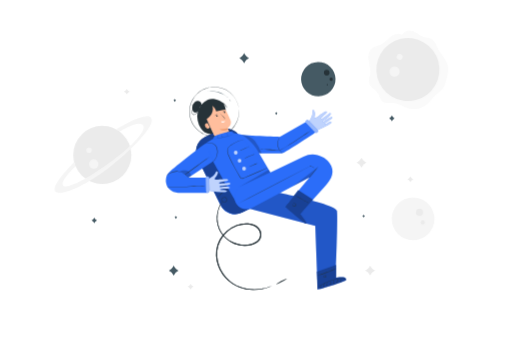
t = 0.00 s
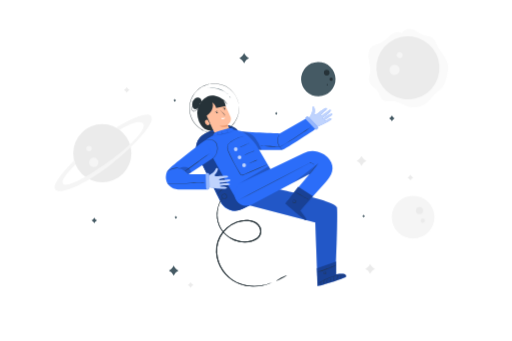
t = 0.75 s
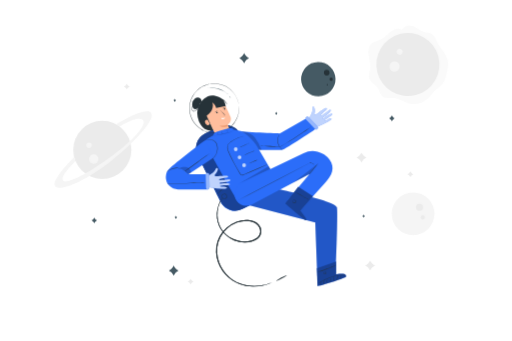
t = 2.25 s
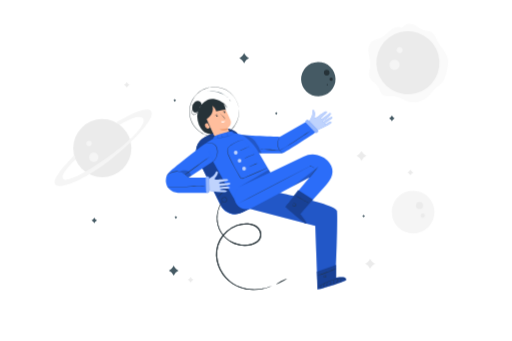
t = 3.00 s
t = 3.75 s: frame unchanged from t = 2.25 s, image omitted
t = 5.25 s: frame unchanged from t = 0.75 s, image omitted

The animated SVG that drew these frames (rendered in a browser with its animation timeline set to each time). Animation: 1 CSS @keyframes rule; one cycle of 6.00 s, repeats indefinitely.

<svg class="animated" id="freepik_stories-astronaut" xmlns="http://www.w3.org/2000/svg" viewBox="0 0 750 500" version="1.1" xmlns:xlink="http://www.w3.org/1999/xlink" xmlns:svgjs="http://svgjs.com/svgjs"><style>svg#freepik_stories-astronaut:not(.animated) .animable {opacity: 0;}svg#freepik_stories-astronaut.animated #freepik--background-complete--inject-63 {animation: 6s Infinite  linear floating;animation-delay: 0s;}svg#freepik_stories-astronaut.animated #freepik--Character--inject-63 {animation: 3s Infinite  linear floating;animation-delay: 0s;}            @keyframes floating {                0% {                    opacity: 1;                    transform: translateY(0px);                }                50% {                    transform: translateY(-10px);                }                100% {                    opacity: 1;                    transform: translateY(0px);                }            }        </style><g id="freepik--background-complete--inject-63" class="animable animator-active" style="transform-origin: 368.205px 234.817px;"><path d="M185.53,130.1l.56,1a6.76,6.76,0,0,0,2.7,2.68l1,.56-1,.55a6.76,6.76,0,0,0-2.7,2.68l-.56,1-.56-1a6.76,6.76,0,0,0-2.7-2.68l-1-.55,1-.56a6.76,6.76,0,0,0,2.7-2.68Z" style="fill: rgb(235, 235, 235); transform-origin: 185.53px 134.335px;" id="el4dyfjbck8ho" class="animable"></path><path d="M601.34,258.62l.56,1a6.76,6.76,0,0,0,2.7,2.68l1,.55-1,.55a6.76,6.76,0,0,0-2.7,2.68l-.56,1-.56-1a6.76,6.76,0,0,0-2.7-2.68l-1-.55,1-.55a6.76,6.76,0,0,0,2.7-2.68Z" style="fill: rgb(235, 235, 235); transform-origin: 601.34px 262.85px;" id="elekf04ud0hsa" class="animable"></path><path d="M542.28,389.42l1,1.74a11.53,11.53,0,0,0,4.63,4.63l1.74,1-1.74.95a11.59,11.59,0,0,0-4.63,4.63l-1,1.74-.95-1.74a11.59,11.59,0,0,0-4.63-4.63l-1.74-.95,1.74-1a11.53,11.53,0,0,0,4.63-4.63Z" style="fill: rgb(235, 235, 235); transform-origin: 542.305px 396.765px;" id="elqdvxfg0chql" class="animable"></path><path d="M279.09,416.18l.56,1a6.85,6.85,0,0,0,2.71,2.68l1,.55-1,.55a6.81,6.81,0,0,0-2.71,2.69l-.56,1-.55-1a6.81,6.81,0,0,0-2.71-2.69l-1-.55,1-.55a6.85,6.85,0,0,0,2.71-2.68Z" style="fill: rgb(235, 235, 235); transform-origin: 279.095px 420.415px;" id="eldntz9umze" class="animable"></path><circle cx="149.6" cy="227.2" r="42.64" style="fill: rgb(235, 235, 235); transform-origin: 149.6px 227.2px;" id="elh343uusf1o5" class="animable"></circle><circle cx="137.1" cy="240.51" r="6.96" style="fill: rgb(245, 245, 245); transform-origin: 137.1px 240.51px;" id="elksa83hlyk8" class="animable"></circle><path d="M134.19,220.44a4,4,0,1,1-4-4.05A4,4,0,0,1,134.19,220.44Z" style="fill: rgb(245, 245, 245); transform-origin: 130.19px 220.39px;" id="elkgjpq8knuds" class="animable"></path><path d="M108.23,237.57c.19.74-36.5,35.94-27,43.44s49.24-11.74,83.15-39.13,64.9-60.66,56.42-69.46-50.86,17.26-50.86,17.26l5.06,3.23s25.63-16.44,33.73-10.06-15,31.31-47.61,55.11-64.12,40.52-69,34,18.19-28.28,18.19-28.28Z" style="fill: rgb(245, 245, 245); transform-origin: 150.937px 226.624px;" id="el7v68yq2k85s" class="animable"></path><path d="M588.79,50.92c-5.44-3.16-12.47-.36-17.35,3.6s-9,9.13-14.8,11.56c-3.7,1.55-7.93,1.91-11.2,4.22-5.33,3.76-6.27,11.33-5.35,17.79s3.19,12.87,2.4,19.35c-.59,4.74-2.81,9.5-1.61,14.13,1.69,6.48,9.15,9.57,12.78,15.21,2.61,4,3.32,9.49,7.21,12.33,4.51,3.29,10.78,1.37,16.35,1.87,6.85.62,12.71,5,19.22,7.22a31.52,31.52,0,0,0,30.72-6.41c4.13-3.76,7.18-8.58,11.24-12.41,3.48-3.29,7.7-5.85,10.55-9.69s4-8.33,5.17-12.81c1.73-6.54,3.46-13.35,2.2-20-2-10.61-11.06-18.34-15.77-28.06C638.71,65,637.36,60.7,634,58.23c-3.61-2.62-8.5-2.4-12.73-3.83-6.07-2-10.65-7.46-16.85-9a15.18,15.18,0,0,0-15.62,5.58" style="fill: rgb(250, 250, 250); transform-origin: 598.266px 102.369px;" id="el1d5il2tiwl5" class="animable"></path><g id="el9enmbjna0bl"><circle cx="597.68" cy="102.03" r="46.21" style="fill: rgb(235, 235, 235); transform-origin: 597.68px 102.03px; transform: rotate(-14.66deg);" class="animable"></circle></g><path d="M584.06,109.68a7.54,7.54,0,1,1-1.28-10.58A7.53,7.53,0,0,1,584.06,109.68Z" style="fill: rgb(245, 245, 245); transform-origin: 578.126px 105.031px;" id="eli56hj30qd0d" class="animable"></path><path d="M589.07,86a4.39,4.39,0,1,1-.75-6.15A4.39,4.39,0,0,1,589.07,86Z" style="fill: rgb(245, 245, 245); transform-origin: 585.607px 83.3016px;" id="elns60rmsa0ul" class="animable"></path><g id="ely4l2mn5hmxr"><circle cx="605.31" cy="320.86" r="31.33" style="fill: rgb(245, 245, 245); transform-origin: 605.31px 320.86px; transform: rotate(-45deg);" class="animable"></circle></g><path d="M609.61,311.18a5.11,5.11,0,1,1,5,5.23A5.11,5.11,0,0,1,609.61,311.18Z" style="fill: rgb(235, 235, 235); transform-origin: 614.719px 311.301px;" id="elhj0p0c4li66" class="animable"></path><path d="M616.51,326.1a3,3,0,1,1,2.9,3A3,3,0,0,1,616.51,326.1Z" style="fill: rgb(235, 235, 235); transform-origin: 619.51px 326.102px;" id="elw8jo356i2m9" class="animable"></path><path d="M529.69,231.16l.95,1.74a11.65,11.65,0,0,0,4.63,4.63l1.74.95-1.74,1a11.65,11.65,0,0,0-4.63,4.63l-.95,1.74-1-1.74a11.65,11.65,0,0,0-4.63-4.63l-1.74-1,1.74-.95a11.65,11.65,0,0,0,4.63-4.63Z" style="fill: rgb(235, 235, 235); transform-origin: 529.665px 238.505px;" id="el1fpgaowhajn" class="animable"></path></g><g id="freepik--Character--inject-63" class="animable" style="transform-origin: 375.003px 276.193px;"><g id="elw9d1lrecbq"><rect x="302.7" y="189.68" width="69.65" height="123.29" rx="23.72" style="fill: rgb(43, 109, 249); transform-origin: 337.525px 251.325px; transform: rotate(-26.22deg);" class="animable"></rect></g><g id="elwdpccl6xkbl"><rect x="302.7" y="189.45" width="69.65" height="123.29" rx="23.72" style="opacity: 0.4; transform-origin: 337.525px 251.095px; transform: rotate(-26.22deg);" class="animable"></rect></g><path d="M397.93,419.22a3.09,3.09,0,0,1-.75.4l-2.29,1c-1,.44-2.32.87-3.84,1.44l-2.5.74c-.89.28-1.86.51-2.89.73a61.82,61.82,0,0,1-15.23,1.57,58.69,58.69,0,0,1-19.93-3.79A58.22,58.22,0,0,1,339.94,416a52.72,52.72,0,0,1-9.72-8.43,53.67,53.67,0,0,1-12.78-25.08,48,48,0,0,1-.68-15.36,43,43,0,0,1,4.86-15.3,48.24,48.24,0,0,1,10.31-13,46,46,0,0,1,14.63-8.87,41,41,0,0,1,17-2.39,28.27,28.27,0,0,1,8.27,1.9,18.68,18.68,0,0,1,6.95,4.77,15.78,15.78,0,0,1,3.8,7.39,12.34,12.34,0,0,1-1.05,8.12,13.48,13.48,0,0,1-2.32,3.34,17.18,17.18,0,0,1-3,2.6,25.74,25.74,0,0,1-6.95,3.35A41.67,41.67,0,0,1,323,340.47a37.43,37.43,0,0,1-4.09-10A42.23,42.23,0,0,1,320,305.84a39.21,39.21,0,0,1,4.37-8.63c.64-.91,1.18-1.56,1.53-2a3.71,3.71,0,0,1,.56-.65,3.54,3.54,0,0,1-.44.74c-.3.48-.8,1.16-1.39,2.08a41.79,41.79,0,0,0-6.2,23.55,40.94,40.94,0,0,0,1.39,9.3,36.05,36.05,0,0,0,4.07,9.67,39.69,39.69,0,0,0,17.93,15.58,40.6,40.6,0,0,0,12.93,3.42,37.81,37.81,0,0,0,14-1.3,24.1,24.1,0,0,0,6.53-3.18,15.39,15.39,0,0,0,2.76-2.4,11.9,11.9,0,0,0,2.07-3,10.89,10.89,0,0,0,.91-7.16,14.43,14.43,0,0,0-3.46-6.67,17.25,17.25,0,0,0-6.39-4.36A26.83,26.83,0,0,0,363.4,329a39.56,39.56,0,0,0-16.3,2.32A46.15,46.15,0,0,0,323,352.52a41.3,41.3,0,0,0-4.73,14.75,46.56,46.56,0,0,0,.61,14.89,52.55,52.55,0,0,0,12.33,24.51,51.74,51.74,0,0,0,9.43,8.29,57.2,57.2,0,0,0,10.29,5.36,62,62,0,0,0,10.16,2.92,63.83,63.83,0,0,0,24.47-.26c1-.2,2-.4,2.88-.66l2.5-.67c1.52-.51,2.83-.9,3.86-1.28l2.34-.89A4.39,4.39,0,0,1,397.93,419.22Z" style="fill: rgb(38, 50, 56); transform-origin: 357.182px 359.837px;" id="elcmasxmncmnu" class="animable"></path><path d="M335.11,277c0,.08-1.16.54-3,1.47a38,38,0,0,0-12.4,10c-1.3,1.59-2,2.66-2.08,2.62a3,3,0,0,1,.42-.81,21.28,21.28,0,0,1,1.37-2A32.74,32.74,0,0,1,332,278.15a20.35,20.35,0,0,1,2.29-.91A2.8,2.8,0,0,1,335.11,277Z" style="fill: rgb(38, 50, 56); transform-origin: 326.37px 284.046px;" id="el1z381w7u69ch" class="animable"></path><path d="M326.14,290.47s.15-.34.67-.71a3.5,3.5,0,0,1,2.59-.57,3.78,3.78,0,0,1,2.86,2.64,4,4,0,0,1-1.72,4.4,3.56,3.56,0,0,1-2.52.55,4.15,4.15,0,0,1-2.16-1,3.57,3.57,0,0,1-1.12-3.72,3.93,3.93,0,0,1,1.49-2.19,1.77,1.77,0,0,1,.89-.39s-.31.17-.76.55a3.9,3.9,0,0,0-1.26,2.12,3.27,3.27,0,0,0,1.07,3.27,3.43,3.43,0,0,0,4.08.4A3.58,3.58,0,0,0,331.8,292a3.31,3.31,0,0,0-4.89-2C326.4,290.23,326.18,290.5,326.14,290.47Z" style="fill: rgb(38, 50, 56); transform-origin: 328.496px 292.981px;" id="elj5psr3x431" class="animable"></path><g id="elb31y2d0pong"><rect x="302.7" y="189.68" width="69.65" height="123.29" rx="23.72" style="fill: rgb(43, 109, 249); transform-origin: 337.525px 251.325px; transform: rotate(-26.22deg);" class="animable"></rect></g><g id="elzqqmb32cd9"><rect x="302.7" y="189.45" width="69.65" height="123.29" rx="23.72" style="opacity: 0.4; transform-origin: 337.525px 251.095px; transform: rotate(-26.22deg);" class="animable"></rect></g><path d="M397.93,419.22a3.09,3.09,0,0,1-.75.4l-2.29,1c-1,.44-2.32.87-3.84,1.44l-2.5.74c-.89.28-1.86.51-2.89.73a61.82,61.82,0,0,1-15.23,1.57,58.69,58.69,0,0,1-19.93-3.79A58.22,58.22,0,0,1,339.94,416a52.72,52.72,0,0,1-9.72-8.43,53.67,53.67,0,0,1-12.78-25.08,48,48,0,0,1-.68-15.36,43,43,0,0,1,4.86-15.3,48.24,48.24,0,0,1,10.31-13,46,46,0,0,1,14.63-8.87,41,41,0,0,1,17-2.39,28.27,28.27,0,0,1,8.27,1.9,18.68,18.68,0,0,1,6.95,4.77,15.78,15.78,0,0,1,3.8,7.39,12.34,12.34,0,0,1-1.05,8.12,13.48,13.48,0,0,1-2.32,3.34,17.18,17.18,0,0,1-3,2.6,25.74,25.74,0,0,1-6.95,3.35A41.67,41.67,0,0,1,323,340.47a37.43,37.43,0,0,1-4.09-10A42.23,42.23,0,0,1,320,305.84a39.21,39.21,0,0,1,4.37-8.63c.64-.91,1.18-1.56,1.53-2a3.71,3.71,0,0,1,.56-.65,3.54,3.54,0,0,1-.44.74c-.3.48-.8,1.16-1.39,2.08a41.79,41.79,0,0,0-6.2,23.55,40.94,40.94,0,0,0,1.39,9.3,36.05,36.05,0,0,0,4.07,9.67,39.69,39.69,0,0,0,17.93,15.58,40.6,40.6,0,0,0,12.93,3.42,37.81,37.81,0,0,0,14-1.3,24.1,24.1,0,0,0,6.53-3.18,15.39,15.39,0,0,0,2.76-2.4,11.9,11.9,0,0,0,2.07-3,10.89,10.89,0,0,0,.91-7.16,14.43,14.43,0,0,0-3.46-6.67,17.25,17.25,0,0,0-6.39-4.36A26.83,26.83,0,0,0,363.4,329a39.56,39.56,0,0,0-16.3,2.32A46.15,46.15,0,0,0,323,352.52a41.3,41.3,0,0,0-4.73,14.75,46.56,46.56,0,0,0,.61,14.89,52.55,52.55,0,0,0,12.33,24.51,51.74,51.74,0,0,0,9.43,8.29,57.2,57.2,0,0,0,10.29,5.36,62,62,0,0,0,10.16,2.92,63.83,63.83,0,0,0,24.47-.26c1-.2,2-.4,2.88-.66l2.5-.67c1.52-.51,2.83-.9,3.86-1.28l2.34-.89A4.39,4.39,0,0,1,397.93,419.22Z" style="fill: rgb(38, 50, 56); transform-origin: 357.182px 359.837px;" id="eltqljsvk70ei" class="animable"></path><path d="M335.11,277c0,.08-1.16.54-3,1.47a38,38,0,0,0-12.4,10c-1.3,1.59-2,2.66-2.08,2.62a3,3,0,0,1,.42-.81,21.28,21.28,0,0,1,1.37-2A32.74,32.74,0,0,1,332,278.15a20.35,20.35,0,0,1,2.29-.91A2.8,2.8,0,0,1,335.11,277Z" style="fill: rgb(38, 50, 56); transform-origin: 326.37px 284.046px;" id="elpgqhqkac3sg" class="animable"></path><path d="M326.14,290.47s.15-.34.67-.71a3.5,3.5,0,0,1,2.59-.57,3.78,3.78,0,0,1,2.86,2.64,4,4,0,0,1-1.72,4.4,3.56,3.56,0,0,1-2.52.55,4.15,4.15,0,0,1-2.16-1,3.57,3.57,0,0,1-1.12-3.72,3.93,3.93,0,0,1,1.49-2.19,1.77,1.77,0,0,1,.89-.39s-.31.17-.76.55a3.9,3.9,0,0,0-1.26,2.12,3.27,3.27,0,0,0,1.07,3.27,3.43,3.43,0,0,0,4.08.4A3.58,3.58,0,0,0,331.8,292a3.31,3.31,0,0,0-4.89-2C326.4,290.23,326.18,290.5,326.14,290.47Z" style="fill: rgb(38, 50, 56); transform-origin: 328.496px 292.981px;" id="el6kos13vzig7" class="animable"></path><path d="M337,195.11c-1.93-3.83-3.63-7.27-3.63-7.27s7.2-4.42,4.07-12.16-11.87-24.87-11.87-24.87l-17-.16-9.7,18.77L317,205.23a11.2,11.2,0,0,0,14.81,5h0A11.2,11.2,0,0,0,337,195.11Z" style="fill: rgb(255, 190, 157); transform-origin: 318.549px 180.99px;" id="elbkii6rhdpsk" class="animable"></path><path d="M329.94,164.23a1.06,1.06,0,1,1-1.42-.5A1.06,1.06,0,0,1,329.94,164.23Z" style="fill: rgb(38, 50, 56); transform-origin: 328.982px 164.684px;" id="eleqy4bfbjp78" class="animable"></path><path d="M330.38,162.74c-.07.18-1.07-.08-2.13.35s-1.61,1.31-1.78,1.23-.06-.33.17-.73a2.76,2.76,0,0,1,1.35-1.14,2.82,2.82,0,0,1,1.76-.12C330.19,162.46,330.41,162.65,330.38,162.74Z" style="fill: rgb(38, 50, 56); transform-origin: 328.385px 163.284px;" id="elvmderfojl0c" class="animable"></path><path d="M318.79,169.56a1.07,1.07,0,0,1-1.93.92,1.07,1.07,0,1,1,1.93-.92Z" style="fill: rgb(38, 50, 56); transform-origin: 317.805px 169.979px;" id="elnt96asmsfr" class="animable"></path><path d="M318.88,168.22c-.06.19-1.06-.08-2.12.36s-1.61,1.31-1.78,1.22-.06-.33.17-.72a2.78,2.78,0,0,1,1.35-1.15,2.8,2.8,0,0,1,1.76-.11C318.7,167.94,318.92,168.14,318.88,168.22Z" style="fill: rgb(38, 50, 56); transform-origin: 316.891px 168.767px;" id="elupxkhl46mj" class="animable"></path><path d="M326.8,175.19a8.06,8.06,0,0,1,1.6-1c.25-.14.5-.3.46-.52a1.61,1.61,0,0,0-.55-.77l-1.73-1.81c-1.22-1.29-2.31-2.48-3.08-3.36a7.65,7.65,0,0,1-1.18-1.48,7.79,7.79,0,0,1,1.41,1.26c.84.82,2,2,3.18,3.26l1.71,1.84a1.75,1.75,0,0,1,.62,1,.68.68,0,0,1-.26.58,1.7,1.7,0,0,1-.43.26A7.67,7.67,0,0,1,326.8,175.19Z" style="fill: rgb(38, 50, 56); transform-origin: 325.781px 170.72px;" id="eleamuvgu2jqa" class="animable"></path><path d="M323.85,177.81a11.44,11.44,0,0,0,5.83-.67,3.17,3.17,0,0,1-3,2.61C324.05,179.88,323.85,177.81,323.85,177.81Z" style="fill: rgb(255, 255, 255); transform-origin: 326.765px 178.448px;" id="elijyjy87t2ip" class="animable"></path><path d="M333.34,187.78a20.87,20.87,0,0,1-11.58,1.39s5.08,4.4,12.47.49Z" style="fill: rgb(235, 153, 110); transform-origin: 327.995px 189.53px;" id="elim2kszqts9e" class="animable"></path><path d="M290.66,181l.14-.08a45.48,45.48,0,0,1-1.35-4.35c-3.39-17.64,9-27.15,11.73-28.45,2.93-1.4,7.28-5.45,18.43-1.26a18.42,18.42,0,0,1,4.76,2.59,18.48,18.48,0,0,1,6.64,5.47c1.55,2.07,2.05,3.61,2,3.65s-.84-1.35-2.47-3.24a19.51,19.51,0,0,0-3.19-3,15.72,15.72,0,0,1,3.35,9l-1.8-.56-12.36,2.41c-.54-3.38-3.59-6.45-5.13-7.82l-.1,0c3.18,12.31-8.67,19.4-8.67,19.4l9.65,21.21C296.11,199.79,290.66,181,290.66,181Z" style="fill: rgb(38, 50, 56); transform-origin: 310.94px 170.747px;" id="elrm89g2mb5t" class="animable"></path><path d="M307.4,186.88a3.48,3.48,0,0,1-4.19,1.34,5.11,5.11,0,0,1-2.93-3.56,3.86,3.86,0,0,1,.21-2.82,4,4,0,0,1,3.48-1.41Z" style="fill: rgb(255, 190, 157); transform-origin: 303.753px 184.435px;" id="elhcx0i6wa18w" class="animable"></path><path d="M305.09,186.42c0-.11-.44,0-1-.1a2.17,2.17,0,0,1-1.3-3.53c.39-.48.78-.66.74-.76s-.51-.09-1.1.4a2.52,2.52,0,0,0,1.62,4.39C304.76,186.81,305.14,186.49,305.09,186.42Z" style="fill: rgb(235, 153, 110); transform-origin: 303.346px 184.4px;" id="elu9dq26x0o7" class="animable"></path><path d="M349.89,159.39s-.05-.19-.12-.57-.18-1-.31-1.7c-.07-.38-.14-.79-.23-1.25s-.26-1-.4-1.48a25.78,25.78,0,0,0-1.19-3.63,34.47,34.47,0,0,0-5.12-9.09,36.26,36.26,0,0,0-26.19-14,32,32,0,0,0-4.59,0c-.78.06-1.56.08-2.35.18l-2.35.4c-.4.08-.8.12-1.19.22l-1.17.33c-.79.22-1.58.41-2.37.67a39.34,39.34,0,0,0-4.61,2,40.65,40.65,0,0,0-4.43,2.6c-.7.5-1.37,1.07-2.07,1.6a17.13,17.13,0,0,0-2,1.74,32.91,32.91,0,0,0-6.68,8.49l-.69,1.2-.59,1.26-.58,1.27a9.79,9.79,0,0,0-.52,1.3c-.31.88-.61,1.77-.92,2.67s-.44,1.84-.66,2.76a35.74,35.74,0,0,0,2.65,22.59c.43.85.86,1.69,1.28,2.54s1,1.59,1.51,2.38a10.21,10.21,0,0,0,.81,1.14l.86,1.1.86,1.1.95,1a41.4,41.4,0,0,0,4,3.74,39.46,39.46,0,0,0,4.47,3,17.9,17.9,0,0,0,2.33,1.23c.8.36,1.58.75,2.39,1.07a38.51,38.51,0,0,0,4.91,1.51,40.47,40.47,0,0,0,4.94.84c.82.07,1.64.07,2.45.11l1.22,0c.4,0,.8,0,1.21-.06l2.38-.16c.79-.08,1.56-.24,2.33-.36a32.22,32.22,0,0,0,4.46-1.06,35.69,35.69,0,0,0,14.3-8.46,36.11,36.11,0,0,0,7.94-11.24,34.84,34.84,0,0,0,2.87-10,26.36,26.36,0,0,0,.31-3.8c0-.56.06-1.07.06-1.54l-.07-1.26c0-.75-.07-1.32-.09-1.73s0-.59,0-.59a5.51,5.51,0,0,1,.07.59c0,.4.08,1,.14,1.72,0,.38.06.81.1,1.27s0,1,0,1.54a26.2,26.2,0,0,1-.27,3.83,34.23,34.23,0,0,1-2.81,10.12,36.46,36.46,0,0,1-22.37,20,34.64,34.64,0,0,1-4.52,1.08c-.78.12-1.55.29-2.35.37l-2.41.17c-.41,0-.82.07-1.23.06l-1.23,0c-.82,0-1.65,0-2.49-.1a39.57,39.57,0,0,1-5-.85,36.45,36.45,0,0,1-5-1.51c-.82-.33-1.61-.72-2.42-1.08a19.12,19.12,0,0,1-2.37-1.25,39.19,39.19,0,0,1-4.53-3,40.13,40.13,0,0,1-4.06-3.78l-1-1-.87-1.11-.87-1.11a9.35,9.35,0,0,1-.82-1.16l-1.54-2.42-1.3-2.57a36.19,36.19,0,0,1-2.69-22.91c.23-.94.45-1.88.68-2.81l.93-2.7a8.46,8.46,0,0,1,.53-1.32l.59-1.29.59-1.28.71-1.21a33,33,0,0,1,6.78-8.6,18.72,18.72,0,0,1,2-1.77c.71-.53,1.39-1.1,2.11-1.61a39.33,39.33,0,0,1,9.16-4.6c.8-.27,1.61-.46,2.4-.68l1.19-.33c.39-.1.8-.14,1.2-.22l2.39-.39c.79-.11,1.59-.12,2.37-.19a34.34,34.34,0,0,1,4.65,0,36.44,36.44,0,0,1,26.39,14.27,34.24,34.24,0,0,1,5.08,9.2,26.79,26.79,0,0,1,1.15,3.66c.14.54.29,1,.38,1.49s.14.88.2,1.26c.11.74.2,1.3.26,1.71S349.89,159.39,349.89,159.39Z" style="fill: rgb(38, 50, 56); transform-origin: 313.746px 163.736px;" id="elxgjmkhpybv" class="animable"></path><path d="M292.35,157.47a5,5,0,0,0,1.12-8c-2.07-2-5.64-1.83-8-.1a11.11,11.11,0,0,0-3.91,7.47,9.59,9.59,0,0,0,.4,4.93,5,5,0,0,0,3.59,3.17,5.39,5.39,0,0,0,4.86-2.14,15.88,15.88,0,0,0,2.44-5" style="fill: rgb(38, 50, 56); transform-origin: 288.198px 156.494px;" id="eltfbjf8l0hsk" class="animable"></path><path d="M334.4,143.58c-.07.08-1.38-1.21-3.79-2.9a37.28,37.28,0,0,0-4.43-2.64,39.6,39.6,0,0,0-5.85-2.34,40.69,40.69,0,0,0-6.17-1.31,35.84,35.84,0,0,0-5.15-.26c-2.94.06-4.74.4-4.76.3a5.63,5.63,0,0,1,1.26-.29,13.64,13.64,0,0,1,1.5-.22c.58-.06,1.25-.15,2-.16a32.9,32.9,0,0,1,5.22.16,37.26,37.26,0,0,1,6.26,1.28,36.69,36.69,0,0,1,5.92,2.42,34.1,34.1,0,0,1,4.43,2.76c.61.43,1.11.88,1.56,1.25s.83.72,1.13,1A5.56,5.56,0,0,1,334.4,143.58Z" style="fill: rgb(69, 90, 100); transform-origin: 319.325px 138.652px;" id="el0dzpatm135rc" class="animable"></path><path d="M337.62,149c-.15,0-.44-.79-1-1.68s-1.16-1.53-1.06-1.65.89.39,1.5,1.37S337.76,149,337.62,149Z" style="fill: rgb(69, 90, 100); transform-origin: 336.613px 147.326px;" id="el0a1282xehybt" class="animable"></path><path d="M282.71,156.92a7,7,0,0,1-.64,3.43,14.17,14.17,0,0,0-.93,3.57,4.52,4.52,0,0,0,.31,2.07,3,3,0,0,0,1.45,1.58,3.06,3.06,0,0,0,2.15.08,5.61,5.61,0,0,0,1.87-1,8.86,8.86,0,0,0,2.24-2.87,14.27,14.27,0,0,0,1-3.27,2.55,2.55,0,0,1,0,.94,8.33,8.33,0,0,1-.69,2.48,8.76,8.76,0,0,1-2.27,3.09,5.92,5.92,0,0,1-2,1.12,3.55,3.55,0,0,1-2.52-.1,3.37,3.37,0,0,1-1.7-1.85,4.9,4.9,0,0,1-.32-2.3,13.36,13.36,0,0,1,1.06-3.67,15.11,15.11,0,0,0,.79-2.39A8.38,8.38,0,0,1,282.71,156.92Z" style="fill: rgb(38, 50, 56); transform-origin: 285.419px 162.622px;" id="elcklafpf3hr" class="animable"></path><path d="M299.4,213.69s44,80.76,51.31,89.73L410.14,277l-36-61.82a39.8,39.8,0,0,0-31.54-19.82l-.42,0C328.05,194.44,297.27,209.75,299.4,213.69Z" style="fill: rgb(43, 109, 249); transform-origin: 354.717px 249.37px;" id="ely9nash0wvz" class="animable"></path><path d="M392.13,246.07l-.2.11-.61.29-2.38,1.07L380,251.47l-13.59,5.91-8.21,3.55-2.17.94a2.93,2.93,0,0,1-2.53-.16A6.07,6.07,0,0,1,351.6,260a11.56,11.56,0,0,1-1.3-2.21l0,0c-2.6-4.25-5.26-8.87-7.83-13.72-2-3.82-3.9-7.6-5.64-11.3q-1.29-2.76-2.48-5.46a18.35,18.35,0,0,1-1.58-5.59,8,8,0,0,1,1.42-5.33,16.19,16.19,0,0,1,3.75-3.61,46.79,46.79,0,0,1,20.87-8.48c1.57-.22,2.8-.32,3.63-.36l1,0a1.64,1.64,0,0,1,.33,0l-.32,0-.95.08c-.83.07-2.05.2-3.61.45a47.87,47.87,0,0,0-12.73,3.92,46.71,46.71,0,0,0-7.91,4.71,16.18,16.18,0,0,0-3.64,3.52,7.53,7.53,0,0,0-1.31,5,17.92,17.92,0,0,0,1.56,5.43c.78,1.79,1.62,3.61,2.49,5.45,1.73,3.68,3.61,7.45,5.63,11.27,2.57,4.84,5.21,9.45,7.8,13.69h0v0a8,8,0,0,0,3,3.68,2.39,2.39,0,0,0,2.13.13l2.18-.93,8.21-3.51,13.63-5.8,9-3.79,2.42-1,.62-.24C392.06,246.08,392.13,246.06,392.13,246.07Z" style="fill: rgb(38, 50, 56); transform-origin: 362.433px 233.008px;" id="elxr8m0qnzzt" class="animable"></path><g id="elbuyo67xyj1q"><g style="opacity: 0.7; transform-origin: 345.35px 223.78px;" class="animable"><path d="M348.12,223.78a2.77,2.77,0,1,1-2.77-2.77A2.77,2.77,0,0,1,348.12,223.78Z" style="fill: rgb(255, 255, 255); transform-origin: 345.35px 223.78px;" id="elnqd2nn4oozj" class="animable"></path></g></g><g id="elqqegf6i85o"><g style="opacity: 0.7; transform-origin: 350.89px 235.67px;" class="animable"><path d="M353.66,235.67a2.77,2.77,0,1,1-2.77-2.77A2.77,2.77,0,0,1,353.66,235.67Z" style="fill: rgb(255, 255, 255); transform-origin: 350.89px 235.67px;" id="el6nhh3vhw6dw" class="animable"></path></g></g><g id="eltwmgzizidk9"><g style="opacity: 0.7; transform-origin: 357.54px 247.24px;" class="animable"><circle cx="357.54" cy="247.24" r="2.77" style="fill: rgb(255, 255, 255); transform-origin: 357.54px 247.24px;" id="el4si6q4x8wau" class="animable"></circle></g></g><path d="M365.8,214.34a10.38,10.38,0,0,1-2,1.17c-1.26.66-3,1.53-5,2.42s-3.79,1.65-5.11,2.16a9.07,9.07,0,0,1-2.19.72,10.37,10.37,0,0,1,2.05-1.06l5-2.29,5-2.28A10.49,10.49,0,0,1,365.8,214.34Z" style="fill: rgb(38, 50, 56); transform-origin: 358.65px 217.575px;" id="elzx0n1qtudir" class="animable"></path><path d="M373,226a12.24,12.24,0,0,1-2.28,1.08l-5.58,2.37-5.57,2.42a12.46,12.46,0,0,1-2.34.92,11.31,11.31,0,0,1,2.19-1.25c1.39-.71,3.33-1.63,5.51-2.57s4.19-1.71,5.66-2.24A12.14,12.14,0,0,1,373,226Z" style="fill: rgb(38, 50, 56); transform-origin: 365.115px 229.395px;" id="el90iuhkphonq" class="animable"></path><path d="M377.46,239.05a46.94,46.94,0,0,1-6.39,3.1,49,49,0,0,1-6.6,2.63,46.94,46.94,0,0,1,6.39-3.1A49.6,49.6,0,0,1,377.46,239.05Z" style="fill: rgb(38, 50, 56); transform-origin: 370.965px 241.915px;" id="el9e9z9mraspr" class="animable"></path><path d="M312.67,204.26a4.06,4.06,0,0,1,1.59-4.37c2.44-2,21.68-6.8,21.68-6.8s5.28-.78,6.64,2.24Z" style="fill: rgb(43, 109, 249); transform-origin: 327.556px 198.63px;" id="elj5axhe6sypi" class="animable"></path><g id="elsssfb5ac8j"><polygon points="350.71 273.99 396.11 252.89 393.68 248.73 350.71 273.99" style="opacity: 0.2; transform-origin: 373.41px 261.36px;" class="animable"></polygon></g><g id="el3ky7yp6canb"><g style="opacity: 0.2; transform-origin: 327.89px 199.92px;" class="animable"><path d="M342.12,196.22a3.88,3.88,0,0,1-.92.73,15.59,15.59,0,0,1-2.87,1.41c-1.26.48-2.8.92-4.5,1.42s-3.57,1-5.55,1.55a76.23,76.23,0,0,1-10.29,2c-1.33.16-2.41.23-3.16.26a5.55,5.55,0,0,1-1.17,0,4.69,4.69,0,0,1,1.15-.18c.74-.09,1.82-.22,3.14-.42a102,102,0,0,0,10.2-2.18l5.55-1.51c1.71-.47,3.25-.87,4.51-1.31A23.8,23.8,0,0,0,342.12,196.22Z" id="eljk6t7gos90h" class="animable" style="transform-origin: 327.89px 199.92px;"></path></g></g><g id="elvkzjgff31g"><g style="opacity: 0.2; transform-origin: 318.911px 200.35px;" class="animable"><path d="M319.52,202.68a2.66,2.66,0,0,1-1.17-2.25,2.64,2.64,0,0,1,.77-2.41,12.53,12.53,0,0,0-.25,2.37A13.93,13.93,0,0,0,319.52,202.68Z" id="el7102ho1ejrq" class="animable" style="transform-origin: 318.911px 200.35px;"></path></g></g><g id="elzf3eh3ujlj"><g style="opacity: 0.2; transform-origin: 325.496px 199.225px;" class="animable"><path d="M326.49,201.87a4.5,4.5,0,0,1-1.71-5.29,22.18,22.18,0,0,0,.44,2.78A18.79,18.79,0,0,0,326.49,201.87Z" id="els28v46ozerb" class="animable" style="transform-origin: 325.496px 199.225px;"></path></g></g><g id="eltwicch427aj"><g style="opacity: 0.2; transform-origin: 332.458px 196.768px;" class="animable"><path d="M333.82,199.09c-.15,0-.44-1.15-1.2-2.41s-1.63-2.1-1.53-2.22,1.19.58,2,1.95A4.08,4.08,0,0,1,333.82,199.09Z" id="elfbmh83izi1l" class="animable" style="transform-origin: 332.458px 196.768px;"></path></g></g><path d="M398.88,280.44s92.77,18.19,94.72,28.44-2,100.83-2,100.83l-26.8.54-2.91-78.91L350.71,302.27Z" style="fill: rgb(43, 109, 249); transform-origin: 422.425px 345.345px;" id="ely3q59e0rf" class="animable"></path><g id="elii7on9vpmo"><path d="M398.88,280.44s92.77,18.19,94.72,28.44-2,100.83-2,100.83l-26.8.54-2.91-78.91L350.71,302.27Z" style="opacity: 0.2; transform-origin: 422.425px 345.345px;" class="animable"></path></g><path d="M492.43,388.53l.11,18.53s15.92-3.22,14.62,3.19c-.54,2.66-41.48,14.76-42.11,14.19l-.71-26.18Z" style="fill: rgb(43, 109, 249); transform-origin: 485.788px 406.495px;" id="el55aib9z1ik7" class="animable"></path><g id="elsd9nawkwkg"><path d="M492.43,388.53l.11,18.53s15.92-3.22,14.62,3.19c-.54,2.66-41.48,14.76-42.11,14.19l-.71-26.18Z" style="opacity: 0.4; transform-origin: 485.788px 406.495px;" class="animable"></path></g><path d="M506.21,411.08a4.47,4.47,0,0,0-2.64-2.59,7.23,7.23,0,0,0-2.67-.43,67.26,67.26,0,0,0-15.65,3.27A75.78,75.78,0,0,0,470.67,418c-1.76,1.05-3.16,2-4.12,2.59a11,11,0,0,1-1.51,1,12,12,0,0,1,1.39-1.12c.93-.69,2.3-1.65,4.05-2.75a69.54,69.54,0,0,1,14.61-6.8,61.7,61.7,0,0,1,15.81-3.15,7.13,7.13,0,0,1,2.78.54,4.81,4.81,0,0,1,1.74,1.24,3.45,3.45,0,0,1,.69,1.15A1.24,1.24,0,0,1,506.21,411.08Z" style="fill: rgb(38, 50, 56); transform-origin: 485.625px 414.68px;" id="elkt5ira5zvsp" class="animable"></path><path d="M492.39,393.55a4.89,4.89,0,0,1-1,.58c-.67.35-1.66.82-2.89,1.39-2.46,1.15-5.9,2.64-9.76,4.14s-7.41,2.72-10,3.53c-1.29.41-2.35.73-3.08.93a5.47,5.47,0,0,1-1.15.26,5.32,5.32,0,0,1,1.09-.46l3-1.08c2.56-.9,6.07-2.17,9.93-3.67s7.3-2.93,9.8-4l3-1.24A4.67,4.67,0,0,1,492.39,393.55Z" style="fill: rgb(38, 50, 56); transform-origin: 478.45px 398.965px;" id="elgafnfvazzrc" class="animable"></path><path d="M475.61,404.12s0-.17.25-.34a1.3,1.3,0,0,1,1.13-.16,1.5,1.5,0,0,1,.71.45,1.55,1.55,0,0,1,.34.9,2,2,0,0,1-3.11,1.7,1.5,1.5,0,0,1-.54-.81,1.52,1.52,0,0,1,.06-.83,1.34,1.34,0,0,1,.77-.85c.26-.08.42,0,.41,0s-.14.06-.32.19a1.22,1.22,0,0,0-.51.76,1.05,1.05,0,0,0,.41,1.15,1.52,1.52,0,0,0,2.35-1.29,1.05,1.05,0,0,0-.69-1,1.24,1.24,0,0,0-.91,0C475.75,404,475.65,404.14,475.61,404.12Z" style="fill: rgb(38, 50, 56); transform-origin: 476.199px 405.282px;" id="elxoap9ep0i0h" class="animable"></path><path d="M469.93,423.6a16.91,16.91,0,0,1,1-5.86,16.91,16.91,0,0,1-1,5.86Z" style="fill: rgb(38, 50, 56); transform-origin: 470.43px 420.67px;" id="elzpearzr5vwg" class="animable"></path><path d="M474,422.43a13.86,13.86,0,0,1,.48-3.76,13.72,13.72,0,0,1,1-3.67,14.4,14.4,0,0,1-.48,3.77A14.17,14.17,0,0,1,474,422.43Z" style="fill: rgb(38, 50, 56); transform-origin: 474.74px 418.715px;" id="elw57qq5bgse" class="animable"></path><path d="M478.46,421.21a32.11,32.11,0,0,1,1.47-8,32.11,32.11,0,0,1-1.47,8Z" style="fill: rgb(38, 50, 56); transform-origin: 479.195px 417.21px;" id="elpn1c5zqtham" class="animable"></path><path d="M483.54,419.68a36.5,36.5,0,0,1,1.47-8.54,36.5,36.5,0,0,1-1.47,8.54Z" style="fill: rgb(38, 50, 56); transform-origin: 484.275px 415.41px;" id="elrs2ocsfdazn" class="animable"></path><path d="M488.35,418.19a36.5,36.5,0,0,1,1.47-8.54,36.5,36.5,0,0,1-1.47,8.54Z" style="fill: rgb(38, 50, 56); transform-origin: 489.085px 413.92px;" id="elwnkow53clk" class="animable"></path><path d="M493.59,416.27a15.39,15.39,0,0,1,.48-3.9,15.14,15.14,0,0,1,1-3.79,14.81,14.81,0,0,1-.48,3.89A14.65,14.65,0,0,1,493.59,416.27Z" style="fill: rgb(38, 50, 56); transform-origin: 494.33px 412.425px;" id="elbp0z4jip4xu" class="animable"></path><path d="M498.84,414.29a21.32,21.32,0,0,1,1.47-6.5,11,11,0,0,1-.49,3.31A10.76,10.76,0,0,1,498.84,414.29Z" style="fill: rgb(38, 50, 56); transform-origin: 499.575px 411.04px;" id="elkgyj9mt11di" class="animable"></path><path d="M420.07,408.43c.21.38-3.06,2.55-7.3,4.86s-7.84,3.86-8,3.48,3.07-2.55,7.31-4.86S419.87,408.05,420.07,408.43Z" style="fill: rgb(38, 50, 56); transform-origin: 412.422px 412.6px;" id="elvpc5jxfcnel" class="animable"></path><path d="M466.6,190.12l0-.06a141.68,141.68,0,0,0,13.74-6.54c6-3.62,5.72-4.16,5.17-4.8-1.45-1.69-10.85,6-9.78,3.15s12.58-8,11-9.74c-2.08-2.22-11.77,6-12.64,6.61s-1.81-.6-1-1.13c1.18-.76,13.32-9.07,11.3-11.27-1.12-1.22-3.12,1-3.12,1s-10.79,8.6-11.71,7.53,5.23-6.35,7.44-8,2.29-3.3.78-3.67c-1-.26-7.9,4.57-10,6.23s-7.94,6.32-6.95,1.7,0-8.54-1-9.42-2.59.2-2.27,1.63a17.08,17.08,0,0,1-.09,4.76,11.2,11.2,0,0,1-1.09,3.67c-.66,1.34-1.28,2.44-1.83,3.37a6.6,6.6,0,0,0-.82,4.93c.77,2.47,9.72,11.21,9.72,11.21Z" style="fill: rgb(43, 109, 249); transform-origin: 470.222px 176.336px;" id="el4atteighoyp" class="animable"></path><g id="elbv0o4ar042d"><g style="opacity: 0.7; transform-origin: 470.222px 176.336px;" class="animable"><path d="M466.6,190.12l0-.06a141.68,141.68,0,0,0,13.74-6.54c6-3.62,5.72-4.16,5.17-4.8-1.45-1.69-10.85,6-9.78,3.15s12.58-8,11-9.74c-2.08-2.22-11.77,6-12.64,6.61s-1.81-.6-1-1.13c1.18-.76,13.32-9.07,11.3-11.27-1.12-1.22-3.12,1-3.12,1s-10.79,8.6-11.71,7.53,5.23-6.35,7.44-8,2.29-3.3.78-3.67c-1-.26-7.9,4.57-10,6.23s-7.94,6.32-6.95,1.7,0-8.54-1-9.42-2.59.2-2.27,1.63a17.08,17.08,0,0,1-.09,4.76,11.2,11.2,0,0,1-1.09,3.67c-.66,1.34-1.28,2.44-1.83,3.37a6.6,6.6,0,0,0-.82,4.93c.77,2.47,9.72,11.21,9.72,11.21Z" style="fill: rgb(255, 255, 255); transform-origin: 470.222px 176.336px;" id="eljuzoogbgyt" class="animable"></path></g></g><path d="M349.66,197.05c2.08,1.55,60.22,3.54,60.22,3.54l37.93-21.37L463,193.73s-44.28,29.79-49.21,30.83-40.88,0-40.88,0Z" style="fill: rgb(43, 109, 249); transform-origin: 406.33px 202.121px;" id="eloxrfys229d" class="animable"></path><path d="M448.48,180.08l13.09,13.85a2.5,2.5,0,0,0,3.23.36l.09-.06a2.51,2.51,0,0,0,.41-3.81l-13.19-13.79a2.49,2.49,0,0,0-3.05-.45h0A2.5,2.5,0,0,0,448.48,180.08Z" style="fill: rgb(43, 109, 249); transform-origin: 456.892px 185.286px;" id="elpx462cgfwo" class="animable"></path><g id="el1qhb4tuh9qn"><path d="M448.48,180.08l13.09,13.85a2.5,2.5,0,0,0,3.23.36l.09-.06a2.51,2.51,0,0,0,.41-3.81l-13.19-13.79a2.49,2.49,0,0,0-3.05-.45h0A2.5,2.5,0,0,0,448.48,180.08Z" style="fill: rgb(255, 255, 255); opacity: 0.5; transform-origin: 456.892px 185.286px;" class="animable"></path></g><path d="M413.91,224.53A3.6,3.6,0,0,1,413,224a14.89,14.89,0,0,1-2.06-1.92,16.88,16.88,0,0,1-3.18-17.46,15,15,0,0,1,1.25-2.52,3.36,3.36,0,0,1,.62-.83c.09,0-.76,1.27-1.52,3.48a17.4,17.4,0,0,0,3.11,17.09C412.76,223.61,414,224.45,413.91,224.53Z" style="fill: rgb(38, 50, 56); transform-origin: 410.256px 212.9px;" id="elkt0wavnyhz" class="animable"></path><path d="M458,189.39a2.83,2.83,0,0,1-.45.38l-1.34,1c-1.17.87-2.88,2.11-5,3.62-4.25,3-10.2,7.1-16.87,11.43S421.52,213.94,417,216.6c-2.24,1.34-4.07,2.4-5.34,3.11l-1.47.81a2.6,2.6,0,0,1-.53.26,2.23,2.23,0,0,1,.48-.35l1.42-.89,5.25-3.25c4.44-2.74,10.55-6.56,17.22-10.89S446.71,197,451,194.1l5.11-3.49,1.39-.93A2.07,2.07,0,0,1,458,189.39Z" style="fill: rgb(38, 50, 56); transform-origin: 433.83px 205.085px;" id="elpvqfz22xcr" class="animable"></path><path d="M409.7,220.13c0,.14-7.68,0-17.14-.42s-17.13-.79-17.13-.93,7.68,0,17.15.41S409.71,220,409.7,220.13Z" style="fill: rgb(38, 50, 56); transform-origin: 392.565px 219.455px;" id="elhl84gzis14" class="animable"></path><g id="elqamcswaijx"><g style="opacity: 0.2; transform-origin: 368.465px 211.343px;" class="animable"><path d="M383.34,224.81a67.8,67.8,0,0,0-9.75-18c-3.86-5.2-13.53-9.29-20-9,9.24,4.17,21.44,16.68,25.87,27.08Z" id="elrgum8fymsdi" class="animable" style="transform-origin: 368.465px 211.343px;"></path></g></g><path d="M300.89,211.1c-.37-1.82-36.4,27.38-51.54,39.74a17.9,17.9,0,0,0-6.58,13.88h0a17.92,17.92,0,0,0,17.92,17.92h43.89V260.38H276l36.69-24.17Z" style="fill: rgb(43, 109, 249); transform-origin: 277.73px 246.829px;" id="el772srcc3ko3" class="animable"></path><path d="M310.2,280.17v-.07a139.15,139.15,0,0,0,15.14,1.48c7,0,7.05-.62,6.91-1.44-.37-2.2-12.37-.49-10-2.35s14.92-.4,14.44-2.68c-.63-3-13.16-.95-14.24-.85s-1.24-1.46-.27-1.49c1.4,0,16.08-.9,15.49-3.83-.33-1.62-3.19-.76-3.19-.76s-13.68,1.81-13.91.42,7.76-2.75,10.49-3,3.67-1.64,2.56-2.74c-.75-.75-9.13-.16-11.82.16s-10.06,1.33-6.83-2.12,4.41-7.32,4-8.59a1.47,1.47,0,0,0-2.78.23,17.31,17.31,0,0,1-2.54,4,11.17,11.17,0,0,1-2.82,2.58c-1.26.81-2.36,1.44-3.31,1.95a6.63,6.63,0,0,0-3.24,3.8c-.62,2.52,2.55,14.61,2.55,14.61Z" style="fill: rgb(43, 109, 249); transform-origin: 320.943px 266.499px;" id="elxc63y0vy8uj" class="animable"></path><g id="elgdd4f9f30hc"><g style="opacity: 0.7; transform-origin: 320.943px 266.499px;" class="animable"><path d="M310.2,280.17v-.07a139.15,139.15,0,0,0,15.14,1.48c7,0,7.05-.62,6.91-1.44-.37-2.2-12.37-.49-10-2.35s14.92-.4,14.44-2.68c-.63-3-13.16-.95-14.24-.85s-1.24-1.46-.27-1.49c1.4,0,16.08-.9,15.49-3.83-.33-1.62-3.19-.76-3.19-.76s-13.68,1.81-13.91.42,7.76-2.75,10.49-3,3.67-1.64,2.56-2.74c-.75-.75-9.13-.16-11.82.16s-10.06,1.33-6.83-2.12,4.41-7.32,4-8.59a1.47,1.47,0,0,0-2.78.23,17.31,17.31,0,0,1-2.54,4,11.17,11.17,0,0,1-2.82,2.58c-1.26.81-2.36,1.44-3.31,1.95a6.63,6.63,0,0,0-3.24,3.8c-.62,2.52,2.55,14.61,2.55,14.61Z" style="fill: rgb(255, 255, 255); transform-origin: 320.943px 266.499px;" id="elere6xxu9o9r" class="animable"></path></g></g><path d="M244.2,257.18a6.83,6.83,0,0,1,1-1,19.2,19.2,0,0,1,3.17-2.29,20.67,20.67,0,0,1,12.49-2.72,21,21,0,0,1,11.64,5.28,19.81,19.81,0,0,1,2.64,2.89,5.69,5.69,0,0,1,.77,1.21,36.46,36.46,0,0,0-3.65-3.82,21.42,21.42,0,0,0-11.45-5,21.08,21.08,0,0,0-12.26,2.52A36.14,36.14,0,0,0,244.2,257.18Z" style="fill: rgb(38, 50, 56); transform-origin: 260.055px 255.808px;" id="elmsob5ijj0v" class="animable"></path><path d="M307.54,229.8c.08.11-8,6-18.09,13.26s-18.3,12.95-18.39,12.83,8-6,18.09-13.26S307.45,229.68,307.54,229.8Z" style="fill: rgb(38, 50, 56); transform-origin: 289.3px 242.845px;" id="elupwq5gkfui" class="animable"></path><path d="M301.05,272.19a2.33,2.33,0,0,1-.56.1l-1.63.17c-1.41.15-3.46.33-6,.53-5.06.39-12.08.8-19.83,1s-14.78.22-19.86.13c-2.54,0-4.6-.11-6-.17l-1.63-.08a2.41,2.41,0,0,1-.57-.07,2.34,2.34,0,0,1,.57,0h7.65c5.08,0,12.1,0,19.85-.28s14.75-.58,19.82-.88l6-.36,1.64-.08A2.28,2.28,0,0,1,301.05,272.19Z" style="fill: rgb(38, 50, 56); transform-origin: 273.01px 273.175px;" id="el84xsujmpltg" class="animable"></path><g id="eld61spi1edem"><g style="opacity: 0.2; transform-origin: 271.17px 255.03px;" class="animable"><path d="M279.89,257.91c-.14-3.55-3-6.63-6.31-7.79s-7.83-.11-11.13,1.2c5.26,1.53,10.65,4.49,13.59,9.12Z" id="elawr4an9dbei" class="animable" style="transform-origin: 271.17px 255.03px;"></path></g></g><path d="M301.26,261.13l.49,19.05a2.51,2.51,0,0,0,2.16,2.42l.11,0a2.52,2.52,0,0,0,2.86-2.57l-.6-19.07a2.51,2.51,0,0,0-2-2.37h0A2.51,2.51,0,0,0,301.26,261.13Z" style="fill: rgb(43, 109, 249); transform-origin: 304.07px 270.58px;" id="elu67yik0i5pn" class="animable"></path><g id="elbv88us0ee3q"><path d="M301.26,261.13l.49,19.05a2.51,2.51,0,0,0,2.16,2.42l.11,0a2.52,2.52,0,0,0,2.86-2.57l-.6-19.07a2.51,2.51,0,0,0-2-2.37h0A2.51,2.51,0,0,0,301.26,261.13Z" style="fill: rgb(255, 255, 255); opacity: 0.5; transform-origin: 304.07px 270.58px;" class="animable"></path></g><path d="M309.74,238.8a21.52,21.52,0,0,0,4.77-4.64,19.49,19.49,0,0,0,3-6.51,21.34,21.34,0,0,0,.63-4.2,20.07,20.07,0,0,0-.34-4.54c-.58-3.06-2-5.88-4.32-7.34a11.63,11.63,0,0,0-6.87-1.6,30.72,30.72,0,0,0-4.83.72A13.07,13.07,0,0,1,300,211s.14-.07.43-.17.73-.22,1.29-.37a25.46,25.46,0,0,1,4.86-.9,11.71,11.71,0,0,1,7.15,1.57,9.17,9.17,0,0,1,3,3.22,14.25,14.25,0,0,1,1.59,4.41,20.18,20.18,0,0,1,.34,4.67,21.7,21.7,0,0,1-.67,4.31,19.53,19.53,0,0,1-3.2,6.6,16.56,16.56,0,0,1-3.52,3.48,9.51,9.51,0,0,1-1.14.72A1.76,1.76,0,0,1,309.74,238.8Z" style="fill: rgb(38, 50, 56); transform-origin: 309.34px 224.15px;" id="elm5w54ku657h" class="animable"></path><path d="M475.79,273.56,441,312.06l-19.44-13.71,32-38.19L369.1,304.79a17.6,17.6,0,0,1-23-6.31h0a17.61,17.61,0,0,1,7.33-25.22l91.29-43.68a30.87,30.87,0,0,1,38,9.27h0C491.34,250.31,486.79,262.37,475.79,273.56Z" style="fill: rgb(43, 109, 249); transform-origin: 415.322px 269.305px;" id="eloda812btshd" class="animable"></path><path d="M462.08,249.58s0-.05-.1-.17l-.26-.53a10,10,0,0,0-1.14-1.94,6.94,6.94,0,0,0-2.73-2.3,6.65,6.65,0,0,0-4.71-.22h0l-47.4,24.81-40.91,21.2-12.42,6.38L349,298.51l-.89.43-.31.13s.09-.07.28-.18l.87-.48,3.34-1.79,12.35-6.52,40.84-21.35,47.5-24.6h0a6.83,6.83,0,0,1,4.91.29,7,7,0,0,1,2.76,2.41,10.35,10.35,0,0,1,1.1,2l.22.54C462.07,249.52,462.09,249.58,462.08,249.58Z" style="fill: rgb(38, 50, 56); transform-origin: 404.941px 271.448px;" id="el3dn4fu5dtl4" class="animable"></path><path d="M466.28,244.41c.11.09-2.88,4-6.68,8.64s-7,8.42-7.08,8.33,2.88-4,6.68-8.65A109,109,0,0,1,466.28,244.41Z" style="fill: rgb(38, 50, 56); transform-origin: 459.401px 252.896px;" id="el6k9ka0afpw7" class="animable"></path><path d="M458.59,292.62l-18.52,21.3s10.57,12.48,8.81,13.95-31.08-24.68-31.08-24.68L437,278.65Z" style="fill: rgb(43, 109, 249); transform-origin: 438.195px 303.29px;" id="elxyzu1jeg7x" class="animable"></path><g id="elq36xbogmita"><path d="M458.59,292.62l-18.52,21.3s10.57,12.48,8.81,13.95-31.08-24.68-31.08-24.68L437,278.65Z" style="opacity: 0.4; transform-origin: 438.195px 303.29px;" class="animable"></path></g><path d="M453.92,298.36c-.07.13-5.27-2.61-11.62-6.12s-11.44-6.45-11.37-6.57,5.27,2.61,11.62,6.12S454,298.24,453.92,298.36Z" style="fill: rgb(38, 50, 56); transform-origin: 442.425px 292.015px;" id="elmvf5ln5zu5" class="animable"></path><path d="M429.5,298.86s-.1.18-.24.5a2.41,2.41,0,0,0-.13,1.4,2.31,2.31,0,0,0,1.14,1.63,2.17,2.17,0,0,0,2.86-2.65,2.33,2.33,0,0,0-1.53-1.26,2.52,2.52,0,0,0-1.41,0c-.33.11-.49.24-.52.2s.1-.2.44-.38a2.33,2.33,0,0,1,1.57-.2,2.65,2.65,0,0,1,1.89,1.43,2.62,2.62,0,0,1-3.53,3.26,2.64,2.64,0,0,1-1.27-2,2.37,2.37,0,0,1,.31-1.56C429.29,298.94,429.49,298.84,429.5,298.86Z" style="fill: rgb(38, 50, 56); transform-origin: 431.23px 300.528px;" id="elgpvlo1agjt4" class="animable"></path><g id="el85m1rmkkbse"><polyline points="428.92 273.26 452.93 260.58 465.36 245.53 428.92 273.26" style="opacity: 0.2; transform-origin: 447.14px 259.395px;" class="animable"></polyline></g></g><g id="freepik--Planet--inject-63" class="animable" style="transform-origin: 466.28px 116.02px;"><g id="elj00rly29ixq"><circle cx="466.28" cy="116.02" r="25.23" style="fill: rgb(69, 90, 100); transform-origin: 466.28px 116.02px; transform: rotate(-1.34deg);" class="animable"></circle></g><path d="M474.5,106.36a4.11,4.11,0,1,1,4,4.21A4.11,4.11,0,0,1,474.5,106.36Z" style="fill: rgb(38, 50, 56); transform-origin: 478.609px 106.461px;" id="elwtk0zdp6z2" class="animable"></path><path d="M482.72,116a2.4,2.4,0,1,1,2.34,2.45A2.39,2.39,0,0,1,482.72,116Z" style="fill: rgb(38, 50, 56); transform-origin: 485.119px 116.051px;" id="el7o8unz0s7ta" class="animable"></path><path d="M479.51,123.31a.89.89,0,0,1,0,1.77.89.89,0,0,1,0-1.77Z" style="fill: rgb(38, 50, 56); transform-origin: 479.51px 124.195px;" id="ela5vpxqsbucf" class="animable"></path></g><g id="freepik--Stars--inject-63" class="animable" style="transform-origin: 356px 241.005px;"><path d="M574.18,169.28l.55,1a6.77,6.77,0,0,0,2.68,2.68l1,.55-1,.56a6.77,6.77,0,0,0-2.68,2.68l-.55,1-.55-1a6.77,6.77,0,0,0-2.68-2.68l-1-.56,1-.55a6.77,6.77,0,0,0,2.68-2.68Z" style="fill: rgb(69, 90, 100); transform-origin: 574.18px 173.515px;" id="eli1my6xdgr5" class="animable"></path><path d="M137.82,318.87l.56,1a6.71,6.71,0,0,0,2.68,2.68l1,.55-1,.56a6.71,6.71,0,0,0-2.68,2.68l-.56,1-.55-1a6.77,6.77,0,0,0-2.68-2.68l-1-.56,1-.55a6.77,6.77,0,0,0,2.68-2.68Z" style="fill: rgb(69, 90, 100); transform-origin: 137.825px 323.105px;" id="elqm3xzjybt3" class="animable"></path><path d="M257.46,316.51l.28.5a3.39,3.39,0,0,0,1.34,1.34l.51.28-.51.27a3.41,3.41,0,0,0-1.34,1.35l-.28.5-.27-.5a3.41,3.41,0,0,0-1.34-1.35l-.51-.27.51-.28a3.39,3.39,0,0,0,1.34-1.34Z" style="fill: rgb(69, 90, 100); transform-origin: 257.465px 318.63px;" id="el587g4joassf" class="animable"></path><path d="M532.76,314.63l.28.51a3.39,3.39,0,0,0,1.34,1.34l.5.27-.5.28a3.32,3.32,0,0,0-1.34,1.34l-.28.5-.27-.5a3.39,3.39,0,0,0-1.34-1.34l-.51-.28.51-.27a3.45,3.45,0,0,0,1.34-1.34Z" style="fill: rgb(69, 90, 100); transform-origin: 532.76px 316.75px;" id="el8puq3iurs9c" class="animable"></path><path d="M404.64,164.11l.27.5a3.39,3.39,0,0,0,1.34,1.34l.51.28-.51.27a3.45,3.45,0,0,0-1.34,1.34l-.27.51-.28-.51A3.45,3.45,0,0,0,403,166.5l-.51-.27L403,166a3.39,3.39,0,0,0,1.34-1.34Z" style="fill: rgb(69, 90, 100); transform-origin: 404.625px 166.23px;" id="elo8xgbree039" class="animable"></path><path d="M255.85,144.93l.27.5a3.41,3.41,0,0,0,1.34,1.35l.51.27-.51.28a3.39,3.39,0,0,0-1.34,1.34l-.27.5-.28-.5a3.32,3.32,0,0,0-1.34-1.34l-.5-.28.5-.27a3.35,3.35,0,0,0,1.34-1.35Z" style="fill: rgb(69, 90, 100); transform-origin: 255.85px 147.05px;" id="el1k8ibmmxp5" class="animable"></path><path d="M357.54,77.9l1,1.74a11.65,11.65,0,0,0,4.63,4.63l1.74,1-1.74,1a11.65,11.65,0,0,0-4.63,4.63l-1,1.74-1-1.74A11.65,11.65,0,0,0,352,86.17l-1.74-1,1.74-1a11.65,11.65,0,0,0,4.63-4.63Z" style="fill: rgb(69, 90, 100); transform-origin: 357.585px 85.27px;" id="el1a8wc4rkfjgi" class="animable"></path><path d="M254.27,389.42l.95,1.74a11.59,11.59,0,0,0,4.63,4.63l1.74,1-1.74.95a11.65,11.65,0,0,0-4.63,4.63l-.95,1.74-1-1.74a11.65,11.65,0,0,0-4.63-4.63l-1.74-.95,1.74-1a11.59,11.59,0,0,0,4.63-4.63Z" style="fill: rgb(69, 90, 100); transform-origin: 254.245px 396.765px;" id="el08xrv9aq74bp" class="animable"></path></g><defs>     <filter id="active" height="200%">         <feMorphology in="SourceAlpha" result="DILATED" operator="dilate" radius="2"></feMorphology>                <feFlood flood-color="#32DFEC" flood-opacity="1" result="PINK"></feFlood>        <feComposite in="PINK" in2="DILATED" operator="in" result="OUTLINE"></feComposite>        <feMerge>            <feMergeNode in="OUTLINE"></feMergeNode>            <feMergeNode in="SourceGraphic"></feMergeNode>        </feMerge>    </filter>    <filter id="hover" height="200%">        <feMorphology in="SourceAlpha" result="DILATED" operator="dilate" radius="2"></feMorphology>                <feFlood flood-color="#ff0000" flood-opacity="0.5" result="PINK"></feFlood>        <feComposite in="PINK" in2="DILATED" operator="in" result="OUTLINE"></feComposite>        <feMerge>            <feMergeNode in="OUTLINE"></feMergeNode>            <feMergeNode in="SourceGraphic"></feMergeNode>        </feMerge>            <feColorMatrix type="matrix" values="0   0   0   0   0                0   1   0   0   0                0   0   0   0   0                0   0   0   1   0 "></feColorMatrix>    </filter></defs></svg>